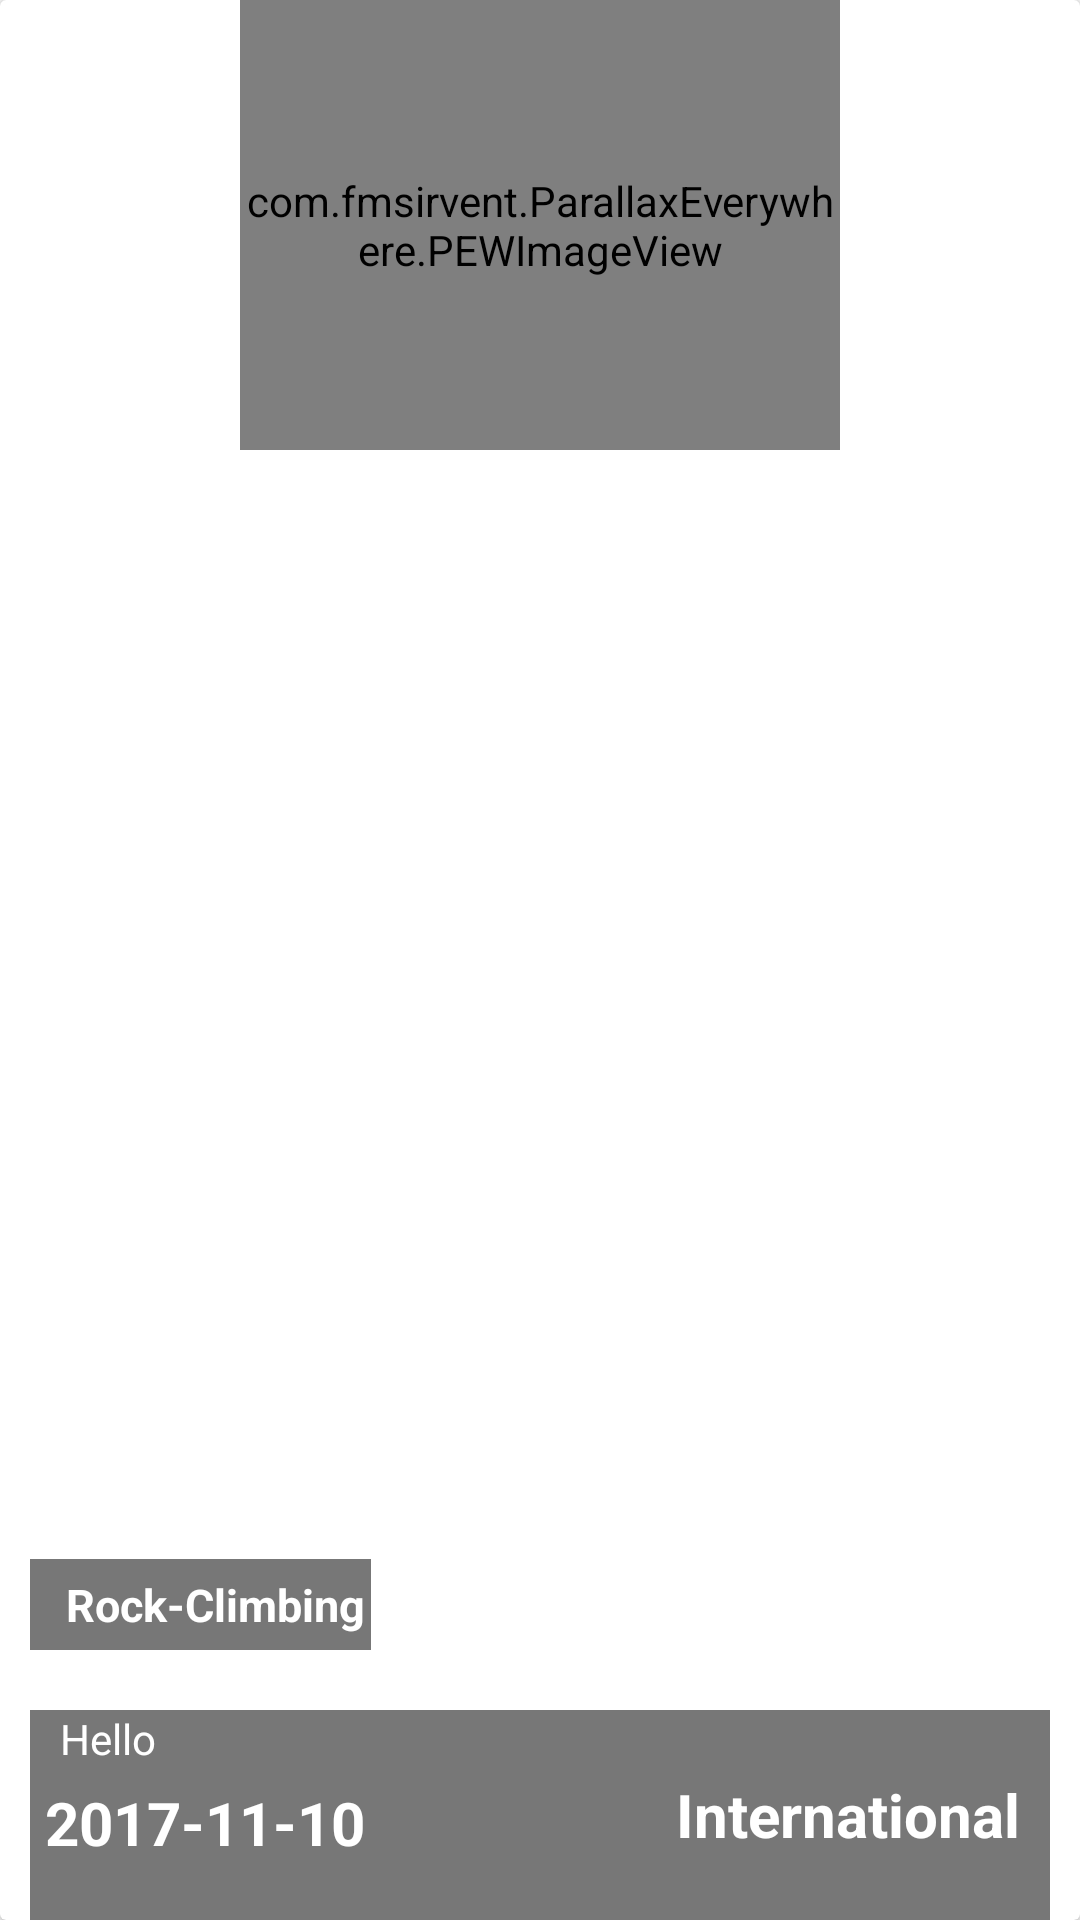

Here is an Android app screen rendered from its layout file. Give the layout XML and the strings, colors and styles it references.
<!-- AndroidManifest.xml: application theme AppTheme -->
<!-- res/layout/card_events_high_today_one.xml -->
<?xml version="1.0" encoding="utf-8"?>
<android.support.v7.widget.CardView
    android:layout_height="320dp"
    android:layout_width="match_parent"
    xmlns:app="http://schemas.android.com/apk/res-auto"
    xmlns:pew="http://schemas.android.com/tools"
    android:elevation="2dp"
    android:layout_marginLeft="1dp"
    xmlns:android="http://schemas.android.com/apk/res/android">




    <RelativeLayout
        android:id="@+id/RelativeMainEventsHighTodayOne"
        android:layout_width="match_parent"
        android:layout_height="match_parent">

        <com.fmsirvent.ParallaxEverywhere.PEWImageView
            android:id="@+id/EventsHighTodayImageOne"
            android:layout_width="200dp"
            android:layout_centerHorizontal="true"
            android:transitionName="Event_Photo"
            android:layout_height="150dp"
            android:layout_gravity="center"
            android:scaleType="centerCrop"
            />


        <RelativeLayout
            android:id="@+id/EventsHighTodayRelOne"
            android:layout_width="match_parent"
            android:layout_height="70dp"
            android:background="#8000"
            android:layout_marginLeft="10dp"
            android:layout_marginRight="10dp"
            android:layout_alignParentBottom="true">

            <TextView
                android:layout_width="wrap_content"
                android:layout_height="wrap_content"
                android:text="Hello"
                android:layout_marginLeft="10dp"
                android:textColor="#fff"
                android:id="@+id/EventsHighTodayEvenueOne"/>


            <TextView
                android:id="@+id/EventsHighTodayDateTimeOne"
                android:layout_width="wrap_content"
                android:layout_height="wrap_content"
                android:layout_below="@id/EventsHighTodayEvenueOne"
                android:layout_marginTop="5dp"
                android:text="2017-11-10"
                android:textSize="20sp"
                android:textStyle="bold"
                android:textColor="#fff"
                android:layout_marginLeft="5dp"/>



            <TextView
                android:id="@+id/EventsHighTodayGenreOne"
                android:layout_width="wrap_content"
                android:layout_height="wrap_content"
                android:layout_alignParentRight="true"
                android:layout_marginTop="10dp"
                android:layout_centerVertical="true"
                android:layout_marginRight="10dp"
                android:text="International"
                android:textSize="20sp"
                android:textColor="#fff"
                android:textStyle="bold"
                />

        </RelativeLayout>



        <RelativeLayout
            android:layout_marginBottom="20dp"
            android:layout_marginLeft="10dp"
            android:layout_width="wrap_content"
            android:layout_height="wrap_content"
            android:background="#8000"
            android:layout_above="@id/EventsHighTodayRelOne"
            >

            <TextView
                android:id="@+id/EventsHighTodayTitleOne"
                android:layout_width="wrap_content"
                android:layout_height="wrap_content"
                android:text="Rock-Climbing"
                android:paddingTop="5dp"
                android:paddingBottom="5dp"
                android:paddingLeft="2dp"
                android:paddingRight="2dp"
                android:textSize="15sp"
                android:textColor="#fff"
                android:textStyle="bold"
                android:layout_marginLeft="10dp"/>

        </RelativeLayout>


    </RelativeLayout>






</android.support.v7.widget.CardView>
<!-- resources referenced by this layout -->
<resources>
  <style name="AppTheme" parent="Theme.AppCompat.Light.NoActionBar">
          
          <item name="colorPrimary">@color/colorPrimary</item>
          <item name="colorPrimaryDark">@color/colorPrimaryDark</item>
          <item name="colorAccent">@color/colorAccent</item>
          <item name="windowNoTitle">true</item>
          
          
      </style>
  <color name="colorPrimary">#EDE7F6</color>
  <color name="colorPrimaryDark">#BA68C8</color>
  <color name="colorAccent">#FF4081</color>
</resources>
